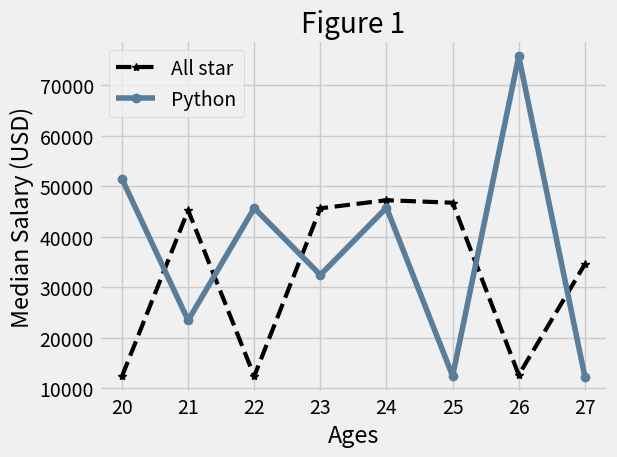

Here is the Python script that generated this plot:
"""
    www.youtube.com/playlist?list=PL-osiE80TeTvipOqomVEeZ1HRrcEvtZB_
    第一讲：matplotlib 基础
        color：颜色
        linestyle：线型
        marker：作图点标记
        linewidth：线宽
        label：标签
"""

from matplotlib import pyplot as plt
plt.style.use('fivethirtyeight')

print(plt.style.available)

ages_x = [20, 21, 22, 23, 24, 25, 26, 27]

# label作用是图片折线对应的含义标签，设置黑色虚线
dev_y = [12412, 45235, 12411, 45623, 47231, 46732, 12677, 34561]
# plt.plot(ages_x, dev_y, 'k--', label='All star')
plt.plot(ages_x, dev_y, color='k', linestyle='--', marker='*', linewidth=3, label='All star')

# 可以共享同一个横轴，设置颜色(改为十六进制值)、线条，蓝色实线
py_dev_y = [51434, 23455, 45677, 32451, 45748, 12478, 75689, 12344]
plt.plot(ages_x, py_dev_y, color='#5a7d9a', marker='o', label='Python')

# x,y轴及图标题
plt.xlabel('Ages')
plt.ylabel('Median Salary (USD)')
plt.title('Figure 1')

# 唤醒标签
plt.legend()

# 添加网格
plt.grid(True)

# 一种填充方法
plt.tight_layout()

# 显示
plt.show()

